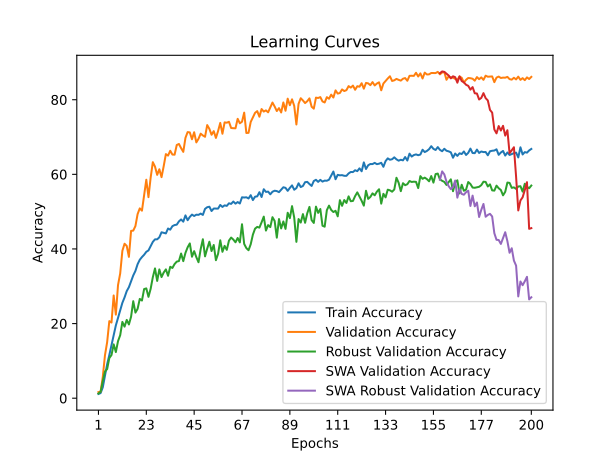

Values plotted in this chart, from the file beside it:
time; train_accuracy; train_loss; valid_accuracy; valid_loss; valid_accuracy_robust; valid_accuracy_swa; valid_accuracy_robust_swa
442,0384; 1,1335; 4,6421; 1,6400; 4,6030; 1,2655; 1,6400; 1,2655
883,2820; 1,3790; 4,6229; 1,7600; 4,6008; 1,7276; 1,7600; 1,7276
1374,2194; 2,9213; 4,5859; 5,7400; 4,2820; 4,5586; 5,7400; 4,5586
1791,2726; 6,0818; 4,3868; 11,5200; 3,8647; 7,1828; 11,5200; 7,1828
2196,2243; 9,1200; 4,2500; 15,0200; 3,8216; 7,8069; 15,0200; 7,8069
2530,1907; 11,5724; 4,1660; 20,6600; 3,3470; 10,7586; 20,6600; 10,7586
2932,9024; 14,2120; 4,0685; 20,2800; 3,3118; 11,5793; 20,2800; 11,5793
3347,6231; 16,9154; 3,9840; 27,5400; 3,1385; 14,4345; 27,5400; 14,4345
3821,8013; 19,5084; 3,8904; 22,4000; 3,3579; 12,3690; 22,4000; 12,3690
4268,7929; 21,5623; 3,8261; 30,3200; 2,9074; 15,2966; 30,3200; 15,2966
4712,0196; 23,6698; 3,7596; 33,4400; 2,7560; 16,8862; 33,4400; 16,8862
5137,3128; 25,5658; 3,7199; 39,5000; 2,5175; 20,4448; 39,5000; 20,4448
5636,4011; 27,0102; 3,6673; 41,4000; 2,4781; 19,1793; 41,4000; 19,1793
6039,3505; 28,6986; 3,6128; 40,8200; 2,5236; 20,9897; 40,8200; 20,9897
6416,1862; 29,7587; 3,5826; 37,8800; 2,6594; 19,7655; 37,8800; 19,7655
6840,0940; 31,3768; 3,5391; 44,8400; 2,3256; 21,8414; 44,8400; 21,8414
7193,6433; 32,9010; 3,4788; 44,9200; 2,3045; 26,0034; 44,9200; 26,0034
7582,4747; 34,1158; 3,4447; 46,1400; 2,3013; 22,9448; 46,1400; 22,9448
8077,6125; 35,9139; 3,3994; 49,3400; 2,3293; 23,9517; 49,3400; 23,9517
8508,6170; 37,1035; 3,3477; 50,8800; 2,1538; 26,6103; 50,8800; 26,6103
8786,2554; 37,8304; 3,3329; 50,2600; 2,1492; 26,1759; 50,2600; 26,1759
9223,6375; 38,4453; 3,3153; 54,3800; 1,9961; 29,2517; 54,3800; 29,2517
9608,6944; 39,2339; 3,2852; 58,5600; 1,9388; 29,4310; 58,5600; 29,4310
10070,6249; 39,6096; 3,2822; 53,8800; 2,0063; 27,1690; 53,8800; 27,1690
10801,5761; 40,7526; 3,2252; 59,1200; 1,8812; 29,3207; 59,1200; 29,3207
11317,4905; 41,8963; 3,2231; 63,2600; 1,7400; 32,4379; 63,2600; 32,4379
11585,5389; 42,5807; 3,1974; 62,0600; 1,7963; 34,7862; 62,0600; 34,7862
11914,3856; 42,5807; 3,1866; 59,8600; 1,9395; 31,4345; 59,8600; 31,4345
12291,7793; 43,1348; 3,1502; 61,3600; 1,7165; 34,5172; 61,3600; 34,5172
12525,7186; 44,4695; 3,1429; 59,2400; 1,9843; 32,4655; 59,2400; 32,4655
13233,1130; 44,3282; 3,1335; 62,2000; 1,7907; 33,6862; 62,2000; 33,6862
13605,2998; 44,1704; 3,1407; 65,4200; 1,6204; 34,5310; 65,4200; 34,5310
13942,7879; 45,4799; 3,0972; 65,0200; 1,5682; 32,8138; 65,0200; 32,8138
14261,5545; 45,1720; 3,1081; 66,3200; 1,6347; 35,2207; 66,3200; 35,2207
14599,4378; 46,1082; 3,0701; 65,3000; 1,5435; 34,9103; 65,3000; 34,9103
14942,9796; 46,4066; 3,0613; 65,2600; 1,6789; 35,9552; 65,2600; 35,9552
15260,5905; 46,5123; 3,0520; 67,8600; 1,5197; 36,6103; 67,8600; 36,6103
15655,3183; 47,3893; 3,0357; 68,1400; 1,5254; 36,7586; 68,1400; 36,7586
16050,5189; 47,9063; 3,0046; 67,0200; 1,5164; 38,7724; 67,0200; 38,7724
16362,2939; 47,3143; 3,0296; 66,0200; 1,6791; 36,7345; 66,0200; 36,7345
16670,7390; 48,9964; 2,9623; 69,7800; 1,3687; 38,9517; 69,7800; 38,9517
17025,2749; 47,7019; 3,0290; 71,3200; 1,4101; 40,4414; 71,3200; 40,4414
17427,4001; 48,5914; 3,0126; 71,2400; 1,4198; 41,4828; 71,2400; 41,4828
17766,1328; 49,2111; 2,9708; 69,4000; 1,4731; 37,9172; 69,4000; 37,9172
18146,4734; 48,8338; 2,9658; 71,2800; 1,4367; 39,4138; 71,2800; 39,4138
18434,1377; 49,1874; 2,9859; 68,5600; 1,5078; 37,8000; 68,5600; 37,8000
18775,6715; 49,1416; 2,9759; 69,5200; 1,4341; 36,4414; 69,5200; 36,4414
19129,7009; 49,4763; 2,9553; 70,9000; 1,4074; 39,9517; 70,9000; 39,9517
19389,9615; 49,1234; 2,9869; 70,4200; 1,4326; 42,6034; 70,4200; 42,6034
19636,4465; 50,7432; 2,9228; 70,0600; 1,5031; 38,0172; 70,0600; 38,0172
19969,9386; 51,1860; 2,9311; 73,2000; 1,3615; 40,1034; 73,2000; 40,1034
20318,5327; 51,3225; 2,9152; 72,1800; 1,3145; 41,9379; 72,1800; 41,9379
20651,1743; 50,1685; 2,9453; 70,6000; 1,4865; 39,4414; 70,6000; 39,4414
20997,9166; 50,8324; 2,9288; 71,5800; 1,3322; 41,0621; 71,5800; 41,0621
21302,9969; 50,8339; 2,9143; 69,7600; 1,4522; 36,9897; 69,7600; 36,9897
21650,1188; 50,8205; 2,9113; 71,6000; 1,4035; 38,6966; 71,6000; 38,6966
21936,3301; 51,7953; 2,8853; 73,7800; 1,2335; 42,3172; 73,7800; 42,3172
22242,0785; 51,2594; 2,9030; 70,8800; 1,4490; 39,2414; 70,8800; 39,2414
22535,6382; 51,6927; 2,8876; 73,9200; 1,2787; 40,8276; 73,9200; 40,8276
22849,6894; 51,5435; 2,9069; 73,8400; 1,3500; 39,7621; 73,8400; 39,7621
... 140 more rows
